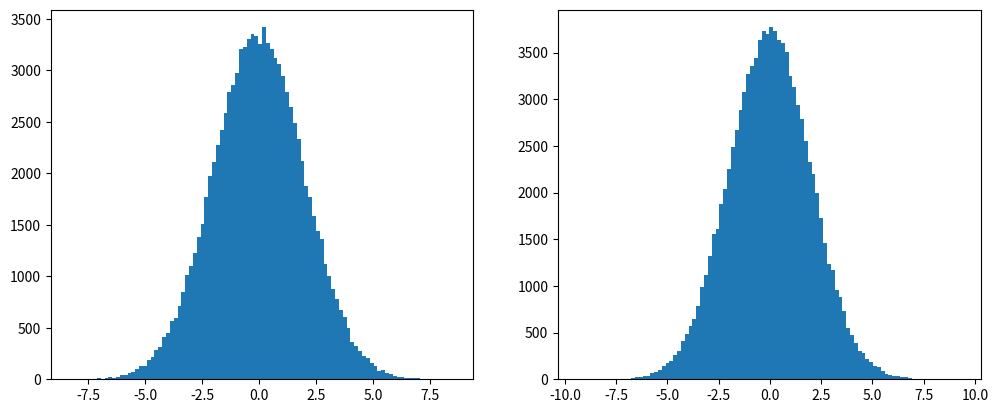

Here is the Python script that generated this plot:
import numpy as np
import matplotlib.pyplot as plt 

N = int(1e5)
sigma = 2.

data1 = []
data2 = []

for i in range(N):
    z1 = np.random.rand()
    z2 = np.random.rand()

    r = np.sqrt(-2*sigma**2*np.log(1-z1))
    theta = 2*np.pi*z2

    x = r*np.cos(theta)
    y = r*np.sin(theta)

    data1.append(x)
    data2.append(y)

fig = plt.figure(figsize=plt.figaspect(0.4))

ax1 = fig.add_subplot(1,2,1)
ax1 = plt.hist(data1, bins=100)

ax2 = fig.add_subplot(1,2,2)
ax2 = plt.hist(data2, bins=100)


plt.tight_layout
plt.show()

